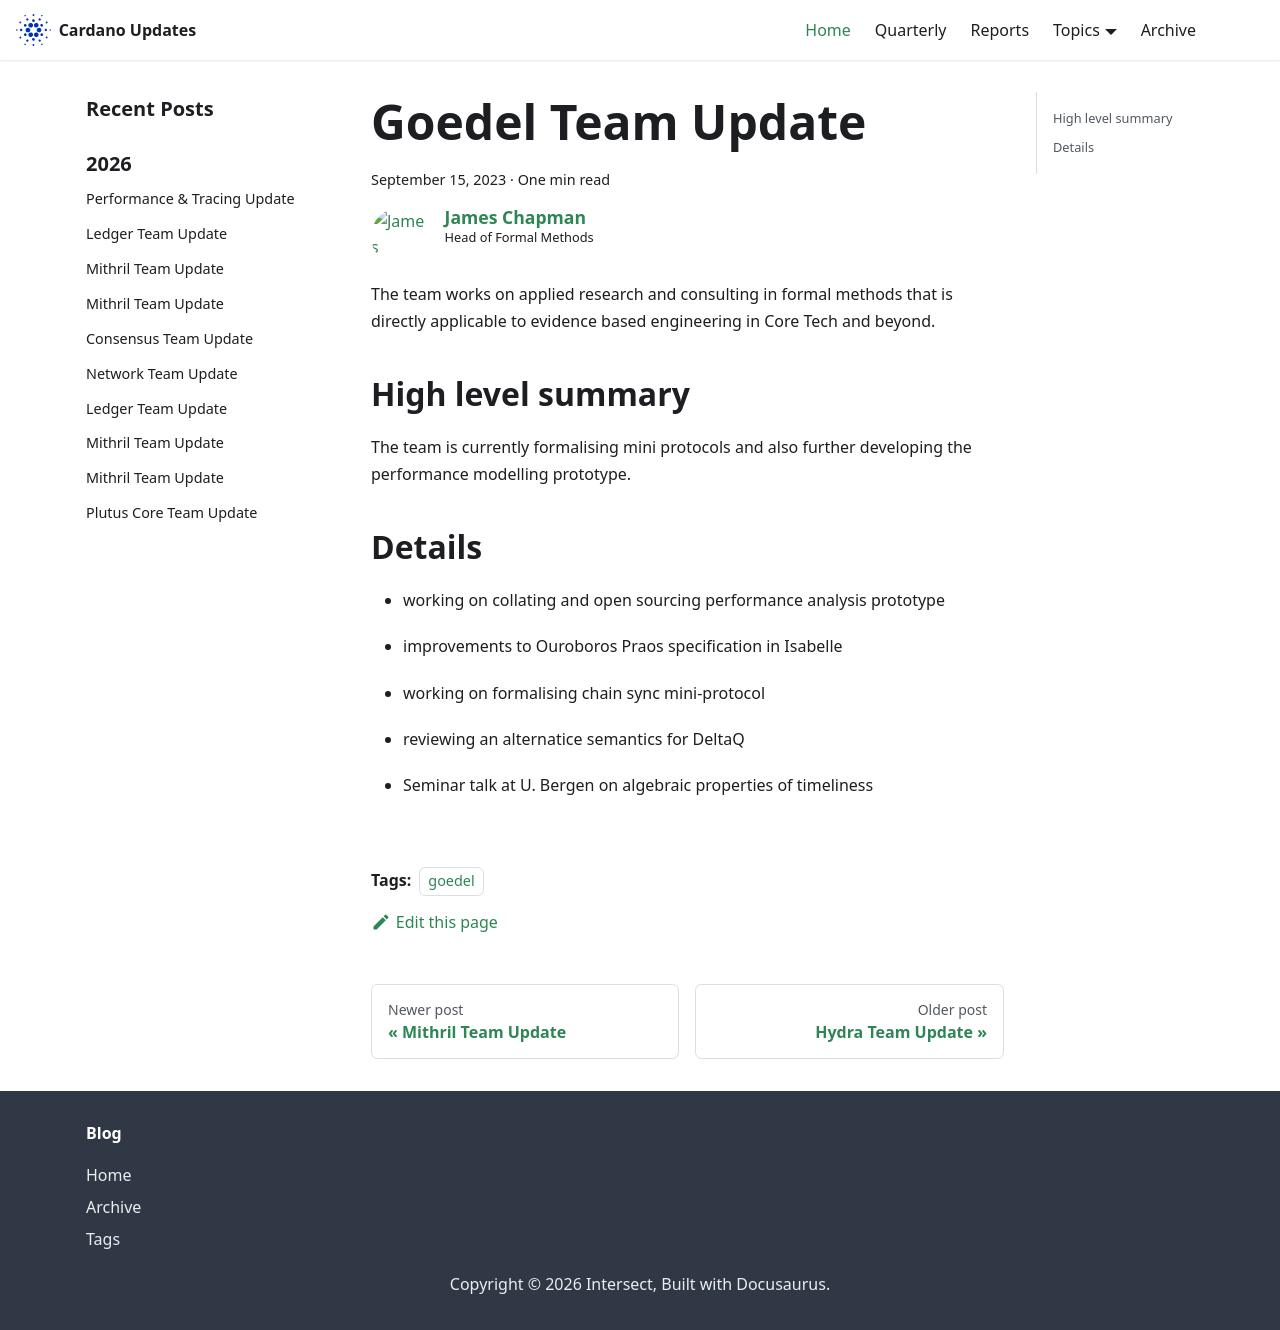

repository: IntersectMBO/cardano-updates · page: 2023-09-15-goedel/index.html · generator: docusaurus

---
title: Goedel Team Update
slug: 2023-09-15-goedel
authors: jmchapman
tags: [goedel]
hide_table_of_contents: false
---

The team works on applied research and consulting in formal methods
that is directly applicable to evidence based engineering in Core Tech
and beyond.

## High level summary

The team is currently formalising mini protocols and also further
developing the performance modelling prototype.

## Details

* working on collating and open sourcing performance analysis prototype

* improvements to Ouroboros Praos specification in Isabelle

* working on formalising chain sync mini-protocol

* reviewing an alternatice semantics for DeltaQ

* Seminar talk at U. Bergen on algebraic properties of timeliness
